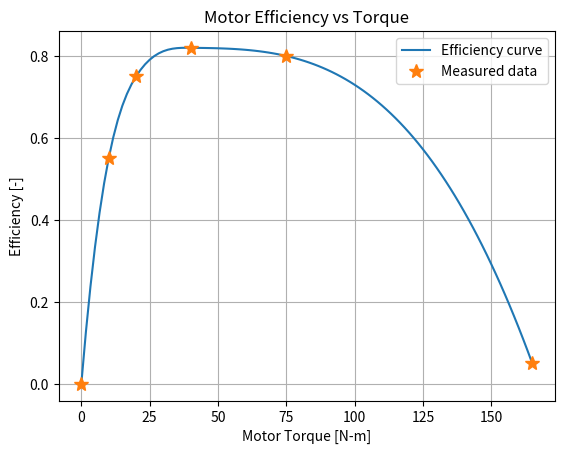

Generate this figure with matplotlib:
# -*- coding: utf-8 -*-
"""
Created on Fri Mar 13 18:06:25 2026

@author: haide
"""

import numpy as np

import matplotlib.pyplot as plt

from scipy.interpolate import interp1d

rover = {
    "wheel_assembly" : {
        "wheel" : {
            "radius" : 0.3,
            "mass" : 1
            },
        "speed_reducer" : {
            "type" : "reverted",
            "diam_pinion" : 0.04,
            "diam_gear" : 0.07,
            "mass" : 1.5
            },
        "motor" : {
            "torque_stall" : 170,
            "torque_noload" : 0,
            "speed_noload" : 3.8,
            "mass" : 5,
            "effcy_tau" : np.array([0, 10, 20, 40, 75, 165]),
            "effcy" : np.array([0, 0.55, 0.75, 0.82, 0.80, 0.05])
            }
        },
    "chassis" : {
        "mass" : 659
        },
    "science_payload" : {
        "mass" : 75
        },
    "power_subsys" : {
        "mass" : 90
        } 
    }

planet = {
    "g" : 3.72
    }

efficiency_tau = rover["wheel_assembly"]["motor"]["effcy_tau"]

efficiency = rover["wheel_assembly"]["motor"]["effcy"]

function = interp1d(efficiency_tau, efficiency, kind = "cubic")

tau_values = np.linspace(min(efficiency_tau), max(efficiency_tau), 100)

efficiency_values = function(tau_values)

plt.figure()

plt.plot(tau_values, efficiency_values, label="Efficiency curve")
plt.plot(efficiency_tau, efficiency, '*', markersize=10, label="Measured data")

plt.xlabel("Motor Torque [N-m]")
plt.ylabel("Efficiency [-]")
plt.title("Motor Efficiency vs Torque")
plt.legend()
plt.grid(True)

plt.show()
